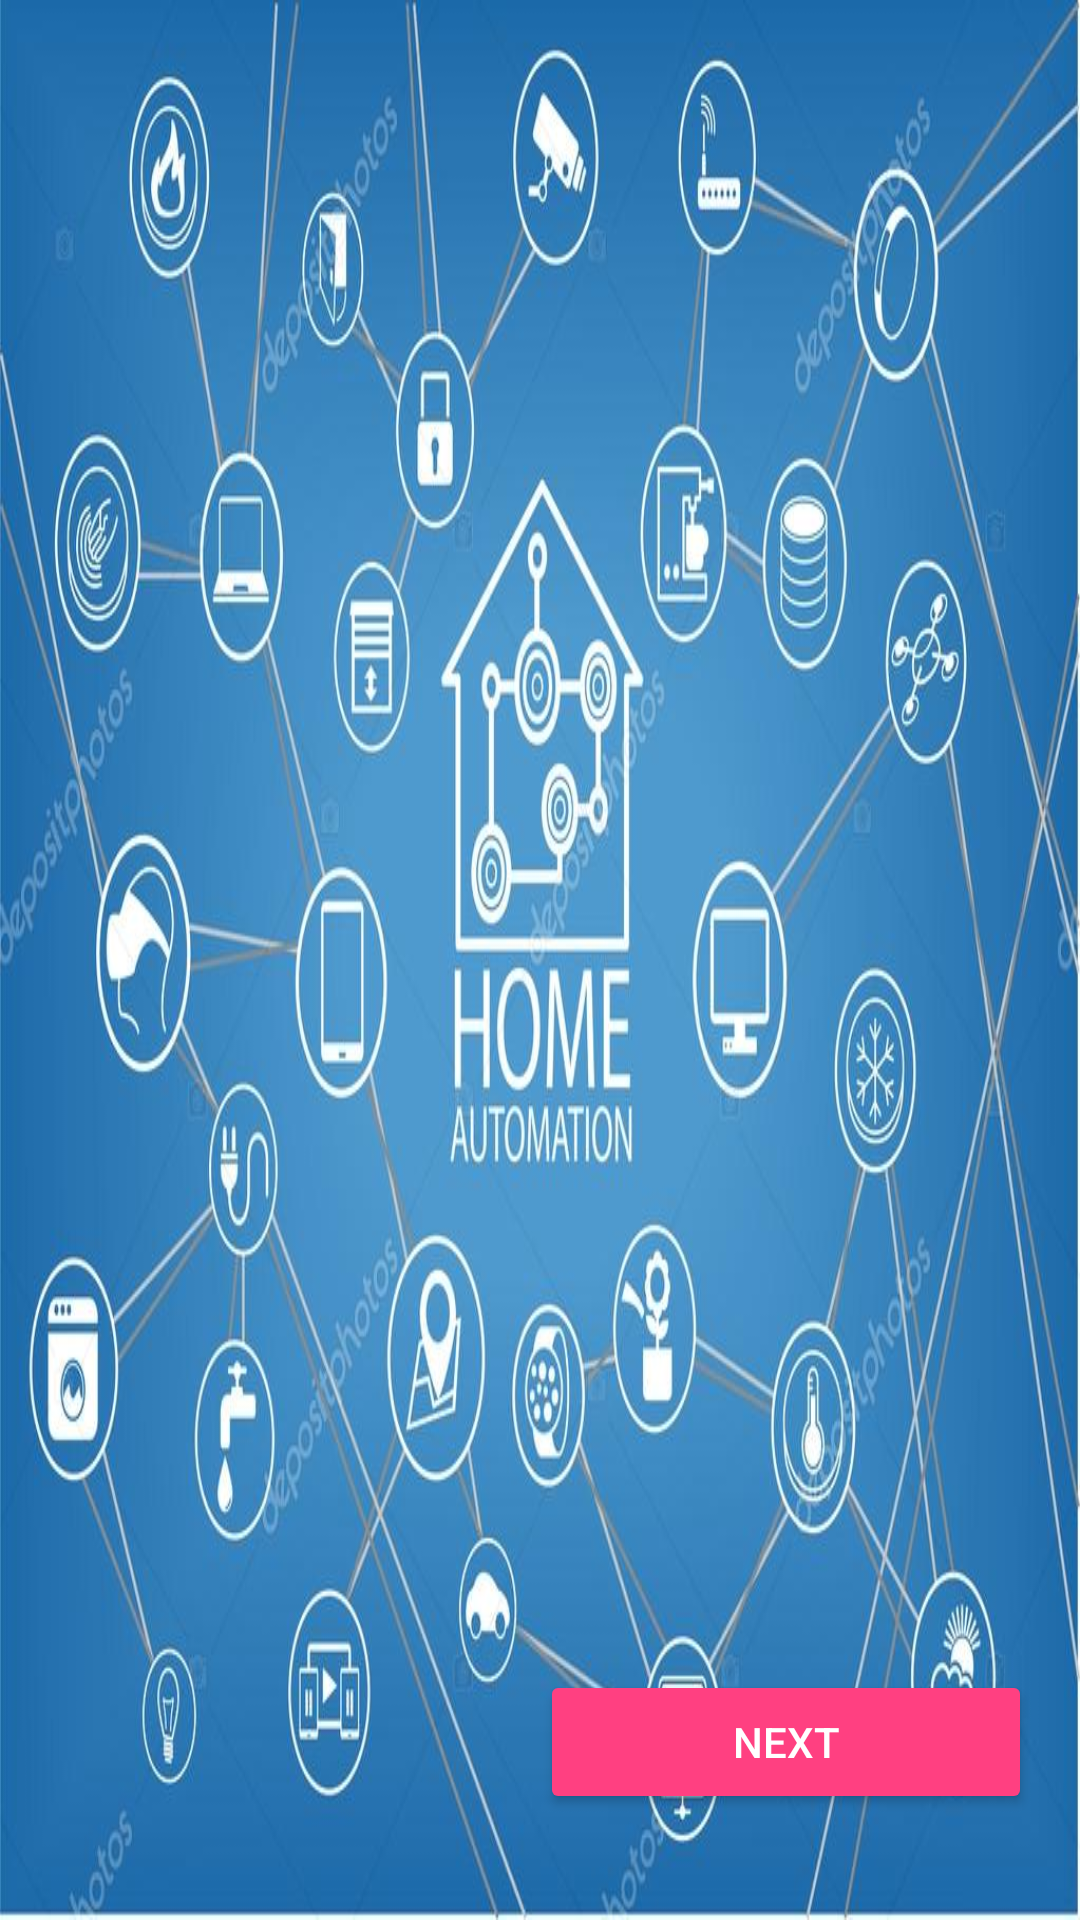

This screen was rendered from an Android layout file. Write that file and the resources it references.
<!-- AndroidManifest.xml: activity theme AppTheme -->
<!-- res/layout/activity_main.xml -->
<?xml version="1.0" encoding="utf-8"?>

<android.support.constraint.ConstraintLayout xmlns:android="http://schemas.android.com/apk/res/android"
    xmlns:app="http://schemas.android.com/apk/res-auto"
    xmlns:tools="http://schemas.android.com/tools"
    android:layout_width="match_parent"
    android:layout_height="match_parent"
    android:background="@drawable/background"
    tools:context=".MainActivity">


    <Button style="@style/Widget.AppCompat.Button.Colored"
        android:id="@+id/mainActivityBtn"
        android:layout_width="0dp"
        android:layout_height="wrap_content"
        android:layout_marginBottom="16dp"
        android:layout_marginEnd="16dp"
        android:layout_marginStart="180dp"
        android:layout_marginTop="70dp"
        android:text="@string/mainActivityBtn"
        app:layout_constraintBottom_toBottomOf="parent"
        app:layout_constraintEnd_toEndOf="parent"
        app:layout_constraintHorizontal_bias="0.901"
        app:layout_constraintStart_toStartOf="parent"
        app:layout_constraintTop_toTopOf="parent"
        app:layout_constraintVertical_bias="0.962" />
</android.support.constraint.ConstraintLayout>
<!-- resources referenced by this layout -->
<resources>
  <!-- drawable background: jpg bitmap (drawable, 103714 bytes) -->
  <string name="mainActivityBtn">Next</string>
  <style name="AppTheme" parent="Theme.AppCompat.Light.DarkActionBar">
          
          <item name="colorPrimary">@color/colorPrimary</item>
          <item name="colorPrimaryDark">@color/colorPrimaryDark</item>
          <item name="colorAccent">@color/colorAccent</item>
      </style>
  <color name="colorPrimary">#3F51B5</color>
  <color name="colorPrimaryDark">#303F9F</color>
  <color name="colorAccent">#FF4081</color>
</resources>
